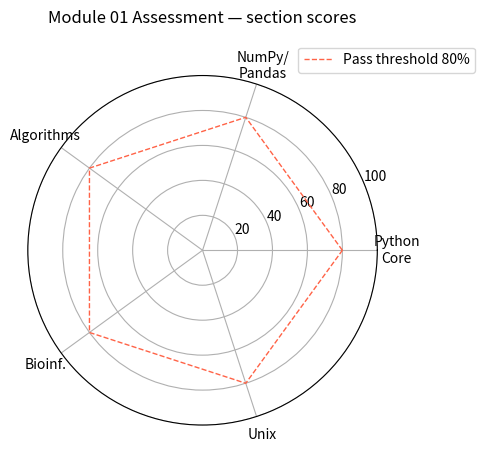

Python code for this plot:
# Section A answers (write here — then check by running)

# A1:
A1_answer = ""

# A2:
A2_answer = 0  # your prediction

# A3:
A3_answer = ""  # which line, what bug

# A4:
A4_answer = ""

# A5:
A5_answer = ""

print("Answers recorded — verify by running the code below.")

# Verify Section A
from functools import reduce

d = {"a": 1, "b": 2}
d["c"] = d.get("c", 0) + 3
print("A1:", d)

result_a2 = reduce(lambda acc, x: acc + x**2, [1, 2, 3, 4], 0)
print("A2:", result_a2)

print("\nA1 prediction correct:", str(d) == A1_answer.strip())
print("A2 prediction correct:", result_a2 == A2_answer)

import numpy as np
import pandas as pd

rng = np.random.default_rng(42)

# B1 (8 min): Given X (genes×samples), write a single vectorized
#             expression that returns True for each gene where the
#             standard deviation across samples is in the top 20%.
#             No loops allowed.
X = rng.exponential(5.0, size=(100, 8))

# Your code:
high_var_mask = None  # replace with your solution

# Check
if high_var_mask is not None:
    print(f"B1: {high_var_mask.sum()} high-variance genes (should be ~20)")

# B2 (8 min): Compute the Pearson correlation matrix between samples
#             (n_samples × n_samples) using only numpy (no pd.DataFrame.corr).
#             X has shape (n_genes, n_samples).

# Your code:
corr_matrix = None  # replace with your solution

if corr_matrix is not None:
    print(f"B2: Correlation matrix shape: {corr_matrix.shape}")
    print(f"    Diagonal all 1s: {np.allclose(np.diag(corr_matrix), 1.0)}")

# B3 (7 min): Given df_expr (genes × samples) and df_meta (samples × metadata),
#             compute the mean expression per gene per condition (column 'condition'),
#             returning a DataFrame with genes as index and conditions as columns.

df_expr = pd.DataFrame(
    rng.exponential(5.0, size=(8, 6)),
    index=[f"G{i}" for i in range(8)],
    columns=[f"S{i}" for i in range(6)]
)
df_meta = pd.DataFrame({
    "sample": [f"S{i}" for i in range(6)],
    "condition": ["tumour", "tumour", "tumour", "normal", "normal", "normal"]
}).set_index("sample")

# Your code:
mean_by_cond = None  # replace with your solution

if mean_by_cond is not None:
    print(f"B3: Shape {mean_by_cond.shape}, columns: {list(mean_by_cond.columns)}")

# B4 (7 min): Implement z-score normalization of each ROW (per gene across samples).
#             Return the same shape as input.
#             Handle the edge case where std == 0 (constant gene).

# Your code:
def zscore_rows(X: np.ndarray) -> np.ndarray:
    pass  # implement here

X_test = np.array([[1.0, 2.0, 3.0], [5.0, 5.0, 5.0], [10.0, 20.0, 30.0]])
result_b4 = zscore_rows(X_test)
if result_b4 is not None:
    print(f"B4: Row 0 mean = {result_b4[0].mean():.6f} (should be ~0)")
    print(f"    Row 1 (constant): {result_b4[1]}  (should be [0, 0, 0] or NaN-handled)")

# C1 (7 min): Explain PCA from scratch.
#             Write: (a) the 4-step algorithm, (b) what PC1 represents biologically,
#             (c) when SVD is used instead of eigendecomposition.
C1_answer = """
Algorithm:
1. 
2.
3.
4.

PC1 represents: ...
SVD is used when: ...
"""

# C2 (7 min): What is the Michaelis-Menten equation and what do Vmax and Km represent?
#             Under what conditions does the reaction behave like a first-order reaction?
C2_answer = """
"""

# C3 (6 min): Explain the SIR model. What is R0 and what happens when R0 > 1 vs R0 < 1?
C3_answer = """
"""

print("Section C answers written:",
      all(len(a.strip()) > 0 for a in [C1_answer, C2_answer, C3_answer]))

# D1: What is GC content? What does it correlate with biologically?
D1 = ""

# D2: You have a FASTA file with 10,000 sequences. Some have duplicate IDs.
#     How do you identify and resolve them in Python? (code or pseudocode)
D2 = """
# code:
"""

# D3: What is CPM normalization? Why is it applied before log-transform?
D3 = ""

# D4: A colleague shows you a PCA plot where PC1 separates samples by batch,
#     not by condition. What does this tell you about the data, and what steps
#     would you take next?
D4 = """
"""

print("Section D complete:", all(len(s.strip()) > 0 for s in [D1, D2, D3, D4]))

# E1: Write a one-liner to count the number of sequences in a FASTA file.
E1 = ""

# E2: Write a one-liner to extract the mean read length from a FASTQ file.
#     (Hint: FASTQ sequences are on lines 2, 6, 10, ... i.e. NR%4==2)
E2 = ""

# E3: Sort file.bed by chromosome name (column 1) then start position (column 2, numeric).
E3 = ""

print("Section E:")
print(f"  E1: {E1 or '(empty)'}")
print(f"  E2: {E2 or '(empty)'}")
print(f"  E3: {E3 or '(empty)'}")

# Cell 6.10 — Self-grading
scores = {
    "A. Python Core (5 questions, 4 pts each)": 0,    # /20
    "B. NumPy/Pandas (4 tasks, ~6 pts each)": 0,     # /25
    "C. Algorithms (3 questions, ~7 pts each)": 0,   # /20
    "D. Bioinformatics (4 questions, 5 pts each)": 0, # /20
    "E. Unix (3 questions, 5 pts each)": 0,          # /15
}
max_scores = [20, 25, 20, 20, 15]

print("Module 01 Assessment Results:")
print("=" * 50)
total, total_max = 0, 0
for (section, score), max_s in zip(scores.items(), max_scores):
    pct = score / max_s * 100
    bar = "▓" * int(pct/5) + "░" * (20 - int(pct/5))
    print(f"  {bar}  {pct:4.0f}%  {section}")
    total += score
    total_max += max_s

overall = total / total_max * 100
print(f"\nOverall: {total}/{total_max} = {overall:.0f}%")
print(f"Status: {'PASS — ready for Module 02' if overall >= 80 else 'REVISE — review weak sections before Module 02'}")

# Cell 7.1 — Radar chart of section scores
import matplotlib.pyplot as plt
import numpy as np

sections = ["Python\nCore", "NumPy/\nPandas", "Algorithms", "Bioinf.", "Unix"]
score_pcts = [0, 0, 0, 0, 0]  # ← update from Cell 6.10

angles = np.linspace(0, 2*np.pi, len(sections), endpoint=False)
score_pcts_closed = score_pcts + [score_pcts[0]]
angles_closed = np.append(angles, angles[0])

fig, ax = plt.subplots(figsize=(5, 5), subplot_kw=dict(polar=True))
ax.plot(angles_closed, score_pcts_closed, color="steelblue", lw=2)
ax.fill(angles_closed, score_pcts_closed, alpha=0.25, color="steelblue")
ax.plot(angles_closed, [80]*len(angles_closed), color="tomato", lw=1, ls="--", label="Pass threshold 80%")
ax.set_xticks(angles)
ax.set_xticklabels(sections)
ax.set_ylim(0, 100)
ax.set_yticks([20, 40, 60, 80, 100])
ax.set_title("Module 01 Assessment — section scores", pad=20)
ax.legend(loc="upper right", bbox_to_anchor=(1.3, 1.1))
plt.tight_layout()
plt.show()
